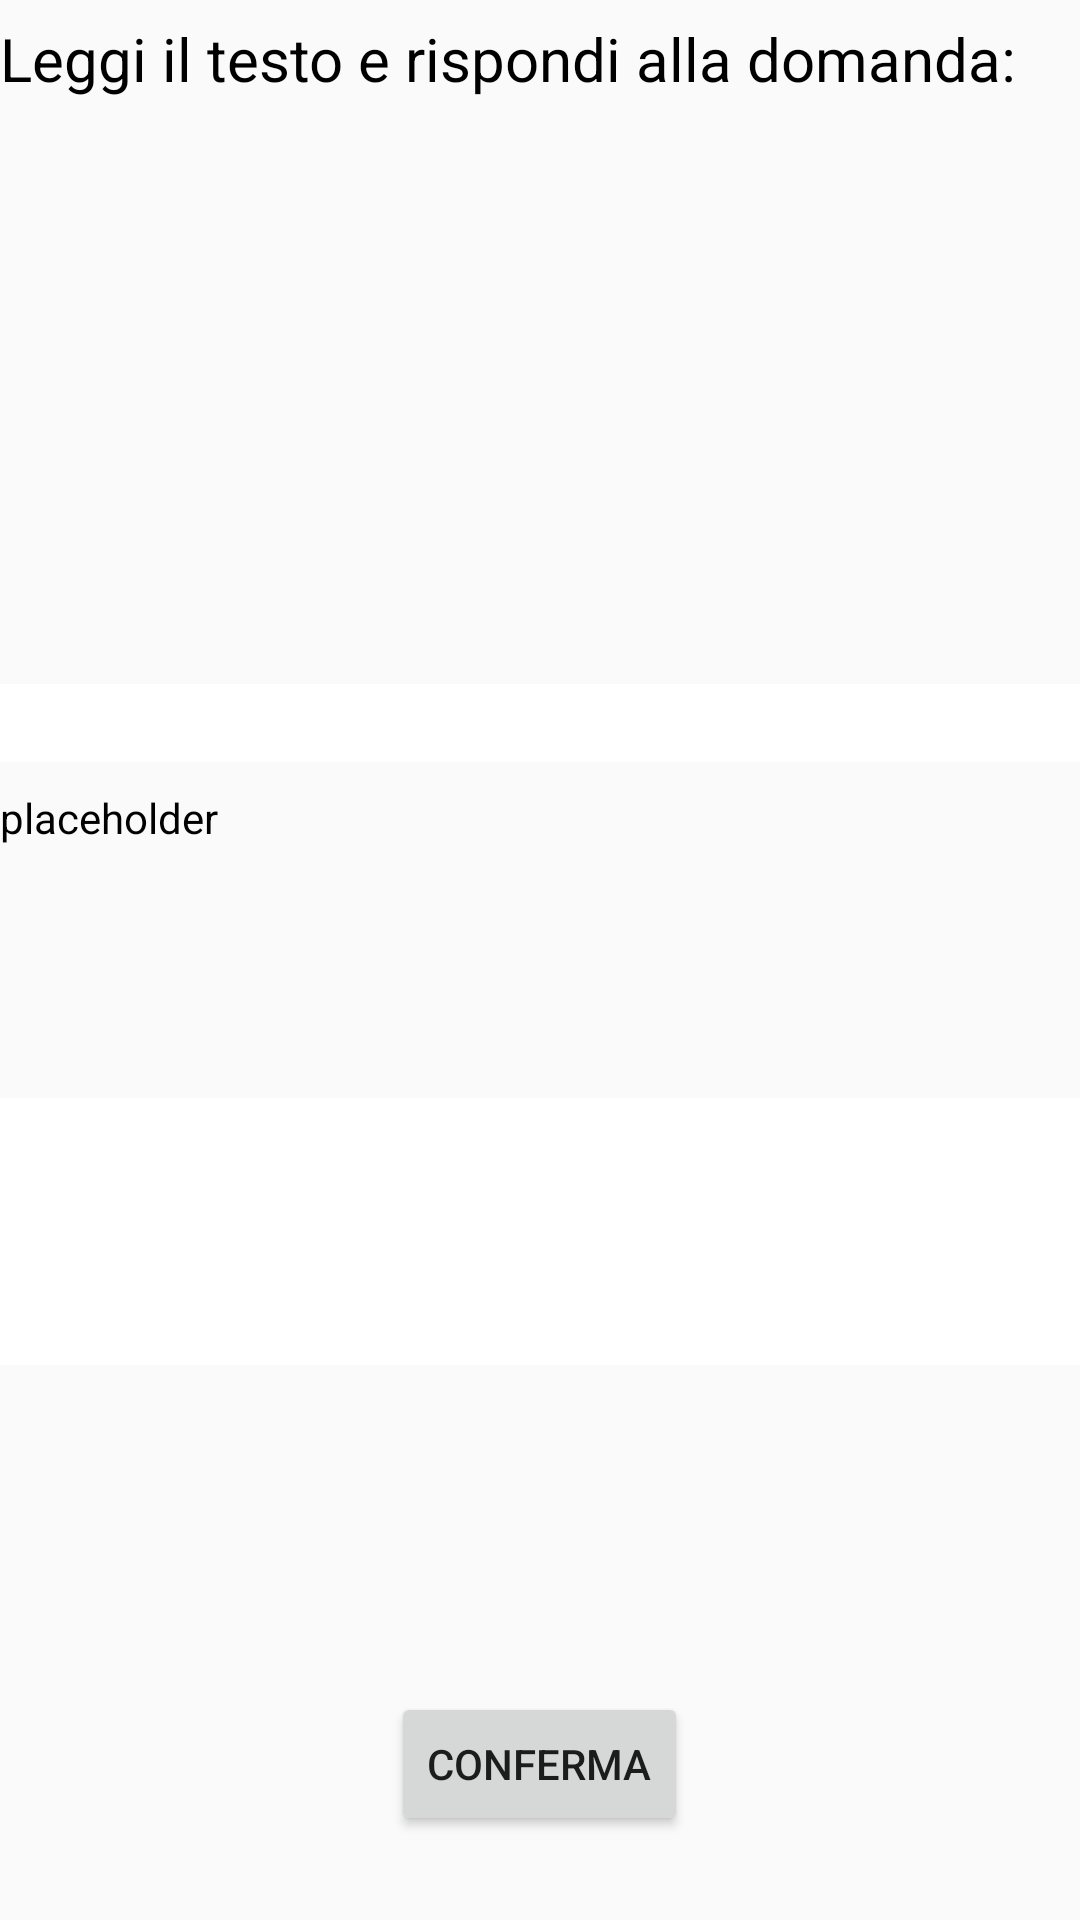

Write the Android layout XML for this screen, with the resource values it uses.
<!-- AndroidManifest.xml: application theme AppTheme -->
<!-- res/layout/fragment_quiz4.xml -->
<?xml version="1.0" encoding="utf-8"?>
<RelativeLayout
	xmlns:android="http://schemas.android.com/apk/res/android"
	android:layout_width="match_parent"
	android:layout_height="match_parent">

	<TextView
		android:layout_width="wrap_content"
		android:layout_height="wrap_content"
		android:text="Leggi il testo e rispondi alla domanda:"
		android:textSize="20dp"
		android:layout_marginTop="6dp"
		android:textColor="#000000"/>
	<TextView
		android:id="@+id/testoComprensione"
		android:layout_width="match_parent"
		android:layout_height="162dp"
		android:layout_alignParentEnd="true"
		android:layout_alignParentTop="true"
		android:layout_marginTop="56dp"
		android:scrollbars="vertical"
		android:textColor="#000000"
		android:textSize="22dp" />

	<ProgressBar
		android:id="@+id/progressBar"
		style="@style/Widget.AppCompat.ProgressBar.Horizontal"
		android:layout_width="369dp"
		android:layout_height="26dp"
		android:layout_alignParentStart="true"
		android:layout_alignParentTop="true"
		android:layout_marginTop="228dp"
		android:max="1000"
		android:progressDrawable="@drawable/progress_bar" />

	<TextView
		android:id="@+id/countdown"
		android:layout_width="wrap_content"
		android:layout_height="wrap_content"
		android:layout_alignParentStart="true"
		android:layout_alignParentTop="true"
		android:layout_marginTop="263dp"
		android:text="placeholder"
		android:textColor="#000" />

	<EditText
		android:id="@+id/editText"
		android:layout_width="match_parent"
		android:layout_height="89dp"
		android:layout_alignParentBottom="true"
		android:layout_alignParentStart="true"
		android:layout_marginBottom="185dp"
		android:background="#FFFFFF"/>

	<Button
		android:id="@+id/buttonConferma"
		android:layout_width="wrap_content"
		android:layout_height="wrap_content"
		android:layout_alignParentBottom="true"
		android:layout_centerHorizontal="true"
		android:layout_marginBottom="28dp"
		android:text="Conferma"/>
</RelativeLayout>
<!-- resources referenced by this layout -->
<resources>
  <!-- drawable progress_bar (drawable) -->
  <?xml version="1.0" encoding="utf-8"?>
  <selector xmlns:android="http://schemas.android.com/apk/res/android">
  	<item>
  		<shape
  			android:shape="rectangle">
  			<gradient
  				android:endColor="#fff"
  				android:startColor="#1e90ff"
  				android:centerColor="#1e90ff"
  				android:useLevel="true"/>
  
  		</shape>
  	</item>
  
  </selector>
  <style name="AppTheme" parent="Theme.AppCompat.Light.NoActionBar">
  		
  		<item name="colorPrimary">@color/colorPrimary</item>
  		<item name="colorPrimaryDark">@color/colorPrimaryDark</item>
  		<item name="colorAccent">@color/colorAccent</item>
  	</style>
  <color name="colorPrimary">#3F51B5</color>
  <color name="colorPrimaryDark">#303F9F</color>
  <color name="colorAccent">#FF4081</color>
</resources>
